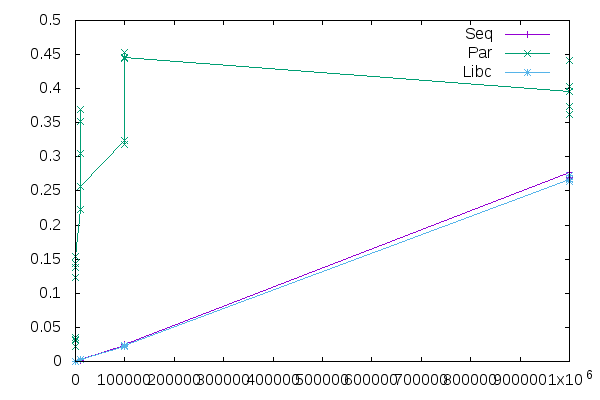

Values plotted in this chart, from the file beside it:
Size, Seq, Par, Libc
100, 0.000024, 0.03452, 0.000020
100, 0.000018, 0.0221, 0.000019
100, 0.000017, 0.03514, 0.000022
100, 0.000018, 0.03169, 0.000020
100, 0.000018, 0.03056, 0.000021
1000, 0.000222, 0.1372, 0.000232
1000, 0.000189, 0.1438, 0.000231
1000, 0.000222, 0.1542, 0.000228
1000, 0.000189, 0.1236, 0.000237
1000, 0.000223, 0.1541, 0.000227
10000, 0.002318, 0.2229, 0.002510
10000, 0.002029, 0.3524, 0.002397
10000, 0.002041, 0.3694, 0.002321
10000, 0.002072, 0.3052, 0.002257
10000, 0.002345, 0.2566, 0.002411
100000, 0.02282, 0.3244, 0.02263
100000, 0.02258, 0.3189, 0.02319
100000, 0.0235, 0.4449, 0.02271
100000, 0.02315, 0.4524, 0.02329
100000, 0.0242, 0.4452, 0.02278
1000000, 0.2774, 0.3955, 0.2661
1000000, 0.2664, 0.3625, 0.2641
1000000, 0.2703, 0.4409, 0.2636
1000000, 0.2689, 0.4031, 0.2728
1000000, 0.2729, 0.3745, 0.2674
